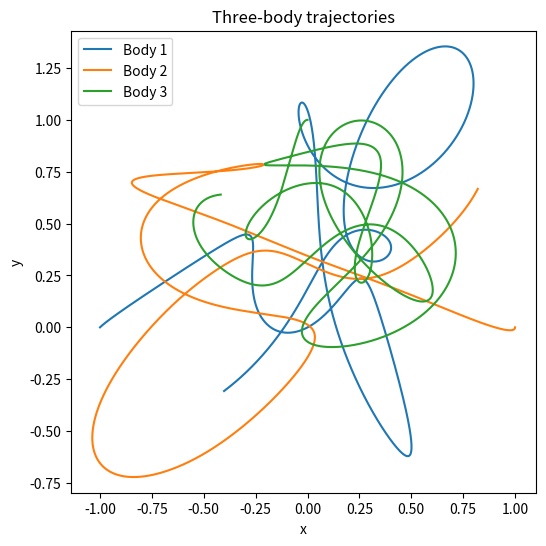
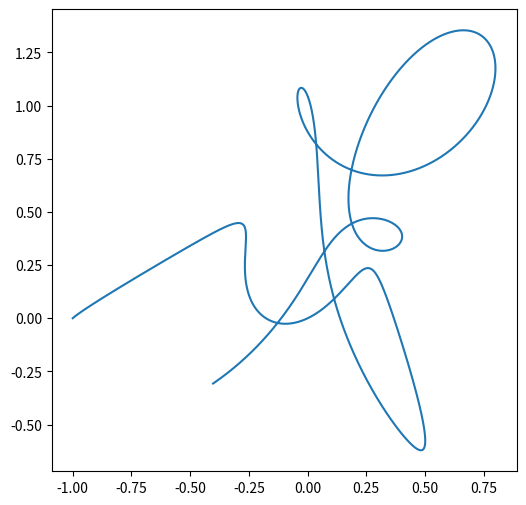

Write Python code to recreate these figures, in order. (Note: this script raises an exception after producing the figures.)
import numpy as np
from scipy.integrate import solve_ivp
import matplotlib.pyplot as plt


G = 1.0  # Gravitational constant
masses = [1.0, 1.0, 1.0]  # Masses of the three bodies

G = 1.0  # Gravitational constant
masses = [1.0, 1.0, 1.0]  # Masses of the three bodies

def three_body_equations(t, y):
    """
    We input a vector with x, y, x-velocity and y-velocity of the three
    bodies and return the derivative of this vector
    """
    
    
    dydt = np.zeros_like(y) # This is the derivative vector we return


    positions = np.array([[y[0], y[1]],
                          [y[4], y[5]],
                          [y[8], y[9]]])
    velocities = np.array([[y[2], y[3]],
                           [y[6], y[7]],
                           [y[10], y[11]]])

    # The derivatives of the place coordinates become velocities
    dydt[0] = velocities[0,0]
    dydt[1] = velocities[0,1]
    dydt[4] = velocities[1,0]
    dydt[5] = velocities[1,1]
    dydt[8] = velocities[2,0]
    dydt[9] = velocities[2,1]

    # The derivatives of the velocity coordinates become accelerations
    accelerations = np.zeros((3, 2))
    for i in range(3):
        for j in range(3):
            if i != j:
                r_vec = positions[j] - positions[i]
                r_mag = np.linalg.norm(r_vec)
                accelerations[i] += G * masses[j] * r_vec / r_mag**3
                # This formula uses Newtons laws of gravitation

    dydt[2] = accelerations[0,0]
    dydt[3] = accelerations[0,1]
    dydt[6] = accelerations[1,0]
    dydt[7] = accelerations[1,1]
    dydt[10] = accelerations[2,0]
    dydt[11] = accelerations[2,1]

    return dydt

def get_trajectories():
    # Initial position and velocities as a 12-D vector
    y0 = np.array([
        -1.0, 0.0, 0.1, 0.1,   # The x, y, vx and vy of the first body
        1.0, 0.0, 0.0, -0.1,   # The x, y, vx and vy of the second body
        0.0, 1.0, -0.1, 0.0    # The x, y, vx and vy of the third body
    ])
    # I took these randomly but these initial conditions resulted in a nice plot.

    eval_time = 10
    steps = 10000
    t_span = (0, eval_time)
    t_eval = np.linspace(0, eval_time, steps)

    # Solve
    sol = solve_ivp(three_body_equations, t_span, y0, method='RK45', t_eval=t_eval)

    # time points
    t = sol.t  # shape (steps,)

    # reshape into (n_bodies, 4, n_times)
    n_bodies = 3
    state = sol.y.reshape(n_bodies, 4, -1)

    # positions and velocities
    x = state[:, 0, :]  # shape (3, steps)
    y = state[:, 1, :]  # shape (3, steps)
    vx = state[:, 2, :] # shape (3, steps)
    vy = state[:, 3, :] # shape (3, steps)

    plt.figure(figsize=(6, 6))
    for i in range(n_bodies):
        plt.plot(x[i], y[i], label=f"Body {i+1}")

    plt.xlabel("x")
    plt.ylabel("y")
    plt.title("Three-body trajectories")
    plt.axis("equal")
    plt.legend()
    plt.show()

    return x,y,vx,vy,t

def plot_trajectories(x, x_pred=None, num_bodies=3):
    # x is (steps, 12) in order [x1,x2,x3, y1,y2,y3, vx1,vx2,vx3, vy1,vy2,vy3]
    colors = {0: 'r', 1: 'g', 2: 'b'}
    plt.figure(figsize=(6,6))
    for i in range(num_bodies):
     
        plt.plot(x[:, i], x[:, i+3], label=f"True Body {i+1}", linestyle='-')
        plt.plot(x_pred[:, i], x_pred[:, i+3], label=f"Pred Body {i+1}", linestyle='--')
        plt.scatter(x[0, i], x[0, i+3], color='blue', marker='o', s=50, edgecolor='black')
        plt.scatter(x_pred[0, i], x_pred[0, i+3], color='orange', marker='x', s=15, edgecolor='black')
        
    plt.xlabel("x")
    plt.ylabel("y")
    plt.title("Three-body trajectories")
    plt.axis("equal")
    plt.legend()
    plt.show()


def main():
    sol = get_trajectories()  # x,y,vx,vy,t
    x,y,vx,vy,t = sol

    data = np.vstack((x, y, vx, vy)).T  # shape (steps, 12)

    plot_trajectories(data)


if __name__ == "__main__":
    main()